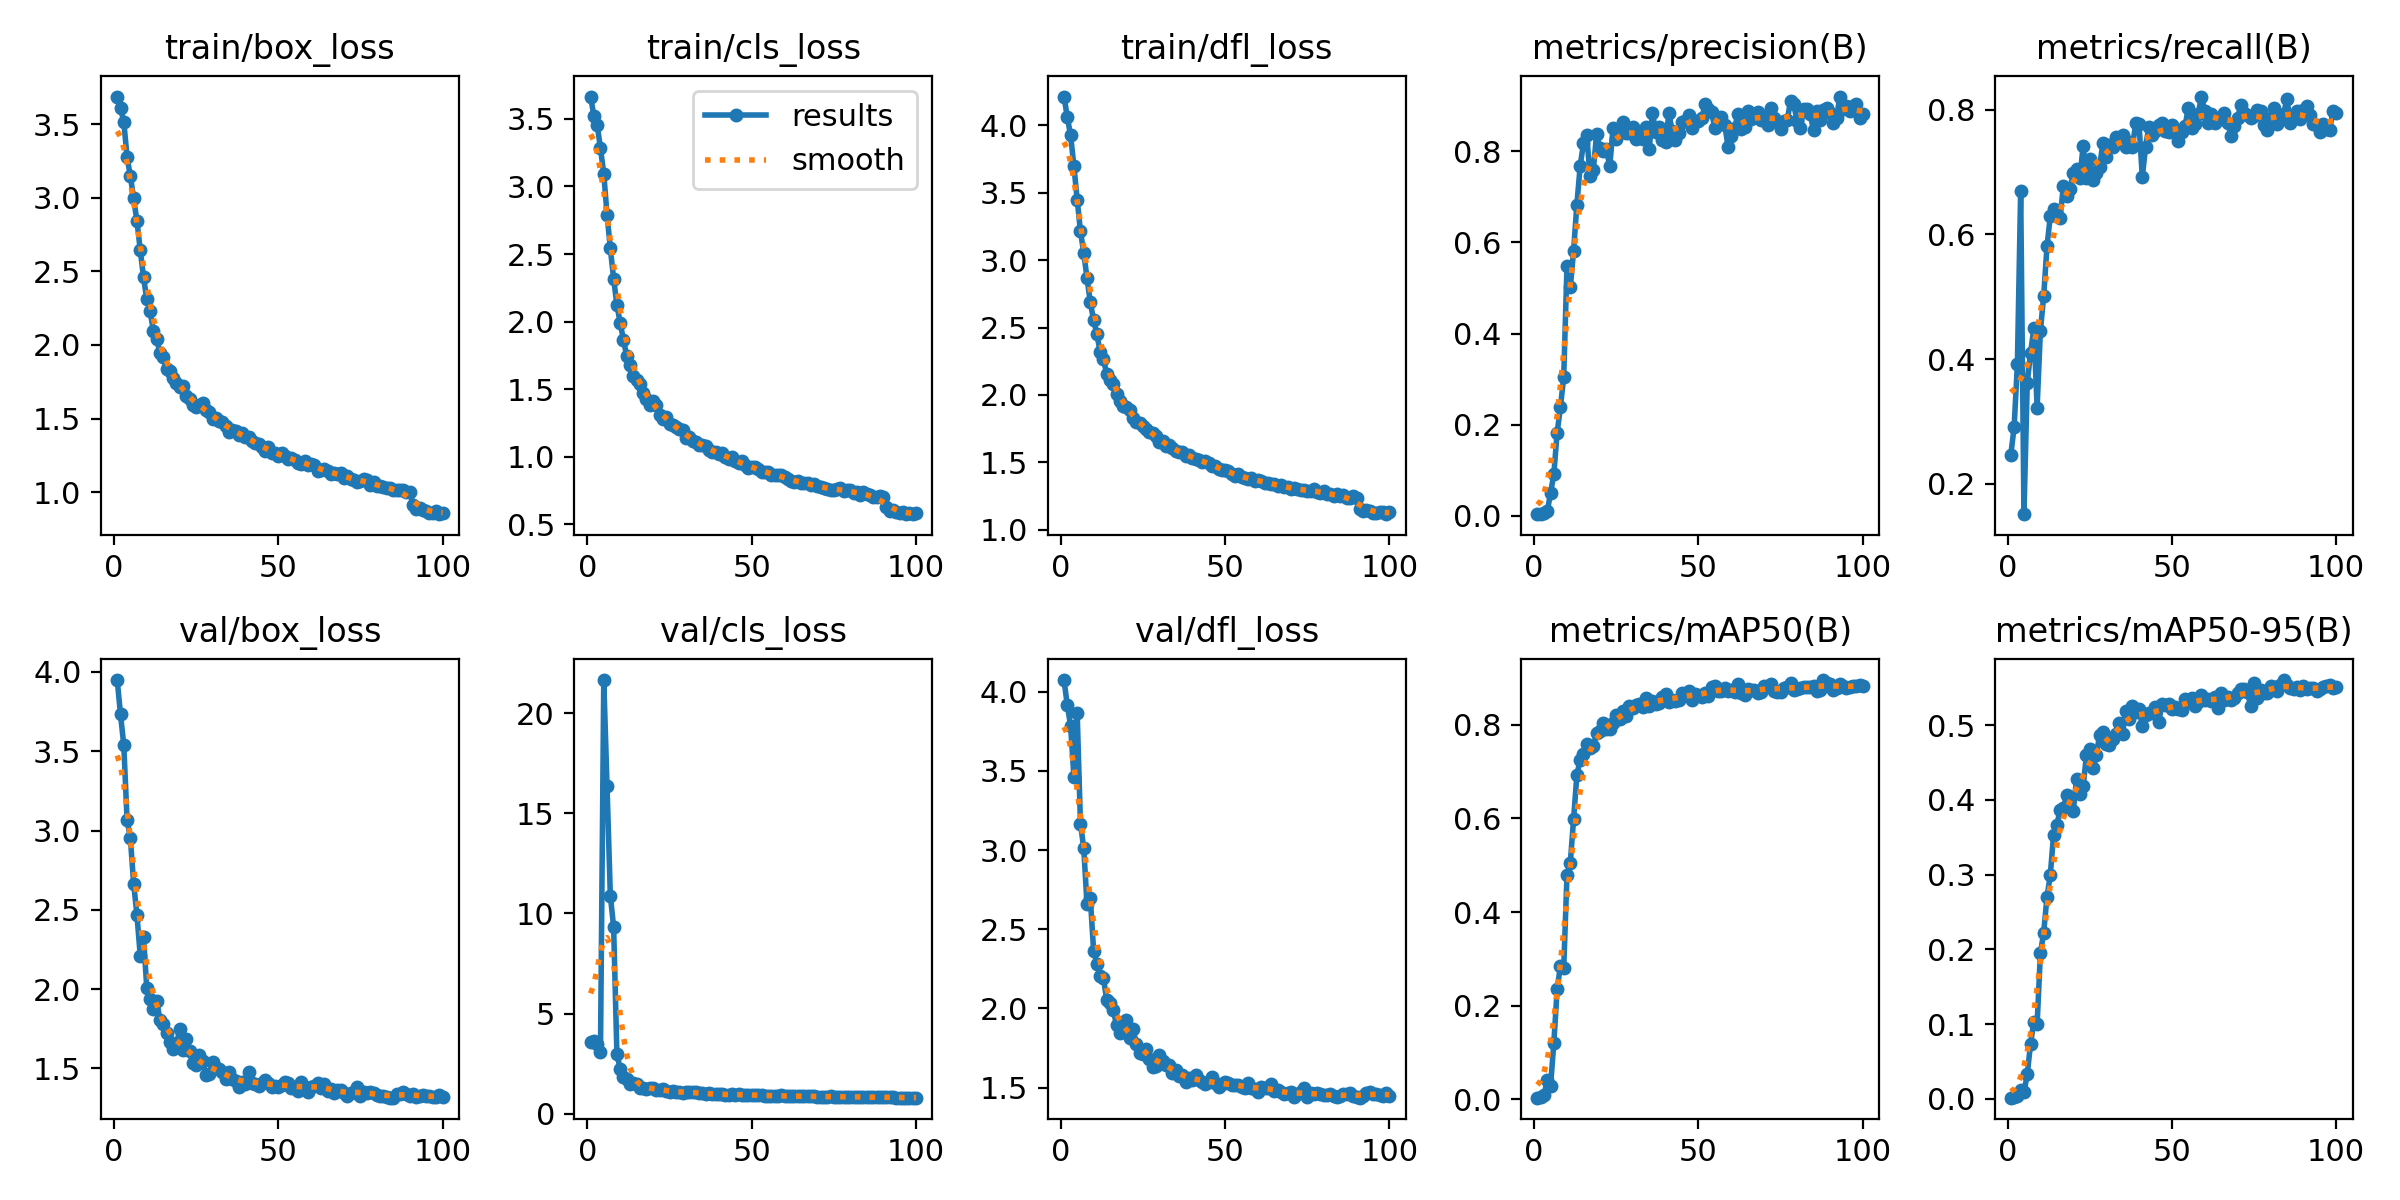

The data file committed next to this chart (first rows):
epoch, train/box_loss, train/cls_loss, train/dfl_loss, metrics/precision(B), metrics/recall(B), metrics/mAP50(B), metrics/mAP50-95(B), val/box_loss, val/cls_loss, val/dfl_loss, lr/pg0, lr/pg1, lr/pg2
1, 3.688, 3.666, 4.214, 0.00356, 0.2465, 0.00359, 0.00136, 3.949, 3.577, 4.074, 0.0793, 0.0023, 0.0023
2, 3.608, 3.521, 4.062, 0.0042, 0.2903, 0.00477, 0.00182, 3.732, 3.641, 3.915, 0.05765, 0.004653, 0.004653
3, 3.518, 3.455, 3.926, 0.00566, 0.3916, 0.00892, 0.00296, 3.539, 3.48, 3.787, 0.03596, 0.006959, 0.006959
4, 3.276, 3.283, 3.7, 0.00968, 0.67, 0.0412, 0.01124, 3.066, 3.103, 3.465, 0.01422, 0.009218, 0.009218
5, 3.147, 3.095, 3.45, 0.04984, 0.1511, 0.02893, 0.00831, 2.952, 21.65, 3.869, 0.009604, 0.009604, 0.009604
6, 2.996, 2.79, 3.216, 0.09152, 0.3618, 0.1209, 0.03257, 2.664, 16.34, 3.166, 0.009604, 0.009604, 0.009604
7, 2.842, 2.541, 3.054, 0.1825, 0.4095, 0.2351, 0.07348, 2.469, 10.89, 3.014, 0.009505, 0.009505, 0.009505
8, 2.646, 2.318, 2.866, 0.2384, 0.4493, 0.2845, 0.1033, 2.212, 9.329, 2.657, 0.009406, 0.009406, 0.009406
9, 2.46, 2.123, 2.686, 0.3045, 0.3221, 0.2802, 0.09947, 2.329, 2.961, 2.699, 0.009307, 0.009307, 0.009307
10, 2.31, 1.991, 2.555, 0.5489, 0.4453, 0.4796, 0.1948, 2.005, 2.252, 2.365, 0.009208, 0.009208, 0.009208
11, 2.23, 1.863, 2.451, 0.501, 0.501, 0.5047, 0.2224, 1.94, 1.811, 2.282, 0.009109, 0.009109, 0.009109
12, 2.098, 1.744, 2.317, 0.5809, 0.5805, 0.5979, 0.27, 1.875, 1.732, 2.205, 0.00901, 0.00901, 0.00901
13, 2.04, 1.681, 2.263, 0.6827, 0.6287, 0.692, 0.2991, 1.924, 1.484, 2.191, 0.008911, 0.008911, 0.008911
14, 1.946, 1.6, 2.153, 0.7669, 0.6408, 0.7256, 0.353, 1.809, 1.512, 2.051, 0.008812, 0.008812, 0.008812
15, 1.917, 1.565, 2.11, 0.8172, 0.631, 0.7367, 0.3665, 1.779, 1.487, 2.035, 0.008713, 0.008713, 0.008713
16, 1.835, 1.538, 2.079, 0.8351, 0.6262, 0.7585, 0.3866, 1.726, 1.304, 1.987, 0.008614, 0.008614, 0.008614
17, 1.826, 1.47, 2.005, 0.7463, 0.6783, 0.7504, 0.3894, 1.666, 1.288, 1.893, 0.008515, 0.008515, 0.008515
18, 1.774, 1.427, 1.955, 0.7592, 0.662, 0.7543, 0.4062, 1.621, 1.255, 1.847, 0.008416, 0.008416, 0.008416
19, 1.74, 1.386, 1.918, 0.8369, 0.6735, 0.7825, 0.4037, 1.652, 1.305, 1.883, 0.008317, 0.008317, 0.008317
20, 1.718, 1.416, 1.913, 0.807, 0.6982, 0.7867, 0.3851, 1.746, 1.281, 1.929, 0.008218, 0.008218, 0.008218
21, 1.718, 1.383, 1.887, 0.8011, 0.7044, 0.8027, 0.4281, 1.615, 1.191, 1.81, 0.008119, 0.008119, 0.008119
22, 1.655, 1.306, 1.829, 0.8045, 0.6899, 0.7916, 0.4082, 1.685, 1.208, 1.867, 0.00802, 0.00802, 0.00802
23, 1.631, 1.28, 1.798, 0.7668, 0.7416, 0.791, 0.4182, 1.608, 1.218, 1.776, 0.007921, 0.007921, 0.007921
24, 1.595, 1.296, 1.788, 0.85, 0.6899, 0.8035, 0.4597, 1.534, 1.128, 1.721, 0.007822, 0.007822, 0.007822
25, 1.579, 1.243, 1.769, 0.8269, 0.7217, 0.8217, 0.468, 1.523, 1.096, 1.715, 0.007723, 0.007723, 0.007723
26, 1.591, 1.236, 1.749, 0.8439, 0.6877, 0.8133, 0.4425, 1.586, 1.142, 1.743, 0.007624, 0.007624, 0.007624
27, 1.606, 1.218, 1.727, 0.8646, 0.6981, 0.8296, 0.4601, 1.549, 1.101, 1.679, 0.007525, 0.007525, 0.007525
28, 1.556, 1.204, 1.714, 0.8401, 0.7077, 0.8184, 0.4866, 1.459, 1.074, 1.63, 0.007426, 0.007426, 0.007426
29, 1.542, 1.196, 1.694, 0.8391, 0.7466, 0.8392, 0.4905, 1.463, 1.044, 1.639, 0.007327, 0.007327, 0.007327
30, 1.5, 1.14, 1.651, 0.8526, 0.7237, 0.8354, 0.4756, 1.54, 1.079, 1.706, 0.007228, 0.007228, 0.007228
31, 1.506, 1.145, 1.659, 0.8272, 0.7435, 0.8415, 0.4743, 1.505, 1.086, 1.665, 0.007129, 0.007129, 0.007129
32, 1.483, 1.119, 1.62, 0.8361, 0.7406, 0.8434, 0.4817, 1.499, 1.064, 1.642, 0.00703, 0.00703, 0.00703
33, 1.477, 1.113, 1.628, 0.826, 0.7555, 0.8382, 0.488, 1.478, 1.083, 1.642, 0.006931, 0.006931, 0.006931
34, 1.448, 1.09, 1.602, 0.853, 0.7515, 0.8562, 0.5034, 1.435, 1.019, 1.595, 0.006832, 0.006832, 0.006832
35, 1.411, 1.085, 1.581, 0.8042, 0.7595, 0.84, 0.489, 1.476, 1.034, 1.61, 0.006733, 0.006733, 0.006733
36, 1.421, 1.081, 1.573, 0.8838, 0.7396, 0.85, 0.5198, 1.431, 0.9819, 1.575, 0.006634, 0.006634, 0.006634
37, 1.415, 1.053, 1.573, 0.8422, 0.7475, 0.8451, 0.5088, 1.422, 1.019, 1.58, 0.006535, 0.006535, 0.006535
38, 1.387, 1.038, 1.55, 0.8531, 0.7396, 0.8473, 0.5262, 1.386, 0.9715, 1.538, 0.006436, 0.006436, 0.006436
39, 1.399, 1.038, 1.555, 0.8257, 0.7793, 0.8601, 0.5177, 1.414, 0.9645, 1.558, 0.006337, 0.006337, 0.006337
40, 1.377, 1.022, 1.533, 0.821, 0.7773, 0.8659, 0.5222, 1.401, 0.9634, 1.548, 0.006238, 0.006238, 0.006238
41, 1.375, 1.026, 1.523, 0.8832, 0.6918, 0.8477, 0.4994, 1.477, 0.9878, 1.577, 0.006139, 0.006139, 0.006139
42, 1.348, 1.001, 1.518, 0.8437, 0.7405, 0.8525, 0.5144, 1.408, 0.9504, 1.551, 0.00604, 0.00604, 0.00604
43, 1.336, 0.9867, 1.502, 0.824, 0.7728, 0.8514, 0.516, 1.403, 0.9515, 1.535, 0.005941, 0.005941, 0.005941
44, 1.325, 1.002, 1.51, 0.8407, 0.7594, 0.853, 0.5171, 1.387, 0.9617, 1.523, 0.005842, 0.005842, 0.005842
45, 1.307, 0.9659, 1.496, 0.8632, 0.7655, 0.868, 0.5247, 1.406, 0.9487, 1.536, 0.005743, 0.005743, 0.005743
46, 1.281, 0.9529, 1.472, 0.8653, 0.7753, 0.8638, 0.5048, 1.425, 0.9841, 1.565, 0.005644, 0.005644, 0.005644
47, 1.306, 0.9683, 1.475, 0.8794, 0.7793, 0.8724, 0.5284, 1.41, 0.9583, 1.526, 0.005545, 0.005545, 0.005545
48, 1.268, 0.9357, 1.45, 0.8519, 0.766, 0.8526, 0.5267, 1.386, 0.9398, 1.506, 0.005446, 0.005446, 0.005446
49, 1.265, 0.9161, 1.44, 0.867, 0.765, 0.8646, 0.5284, 1.389, 0.9376, 1.519, 0.005347, 0.005347, 0.005347
50, 1.244, 0.9266, 1.439, 0.8667, 0.7756, 0.8643, 0.5225, 1.384, 0.9384, 1.532, 0.005248, 0.005248, 0.005248
51, 1.269, 0.925, 1.438, 0.8725, 0.7619, 0.8595, 0.5251, 1.397, 0.9447, 1.529, 0.005149, 0.005149, 0.005149
52, 1.243, 0.9123, 1.416, 0.9029, 0.7495, 0.8678, 0.5225, 1.412, 0.9343, 1.517, 0.00505, 0.00505, 0.00505
53, 1.224, 0.8863, 1.399, 0.8928, 0.7634, 0.8617, 0.5208, 1.409, 0.9195, 1.518, 0.004951, 0.004951, 0.004951
54, 1.23, 0.8844, 1.413, 0.8855, 0.7734, 0.8797, 0.5348, 1.378, 0.889, 1.518, 0.004852, 0.004852, 0.004852
55, 1.219, 0.8851, 1.388, 0.8505, 0.8032, 0.882, 0.5317, 1.382, 0.8999, 1.5, 0.004753, 0.004753, 0.004753
56, 1.197, 0.8674, 1.382, 0.8658, 0.7714, 0.8728, 0.5364, 1.361, 0.9091, 1.498, 0.004654, 0.004654, 0.004654
57, 1.194, 0.8629, 1.374, 0.8748, 0.7778, 0.8725, 0.5254, 1.416, 0.8967, 1.527, 0.004555, 0.004555, 0.004555
58, 1.213, 0.8614, 1.38, 0.8582, 0.7932, 0.8778, 0.5308, 1.381, 0.8896, 1.497, 0.004456, 0.004456, 0.004456
59, 1.188, 0.8638, 1.362, 0.8093, 0.8211, 0.8713, 0.5408, 1.355, 0.9156, 1.492, 0.004357, 0.004357, 0.004357
60, 1.188, 0.8514, 1.371, 0.8336, 0.7972, 0.8736, 0.5343, 1.385, 0.8856, 1.471, 0.004258, 0.004258, 0.004258
... 40 more rows
